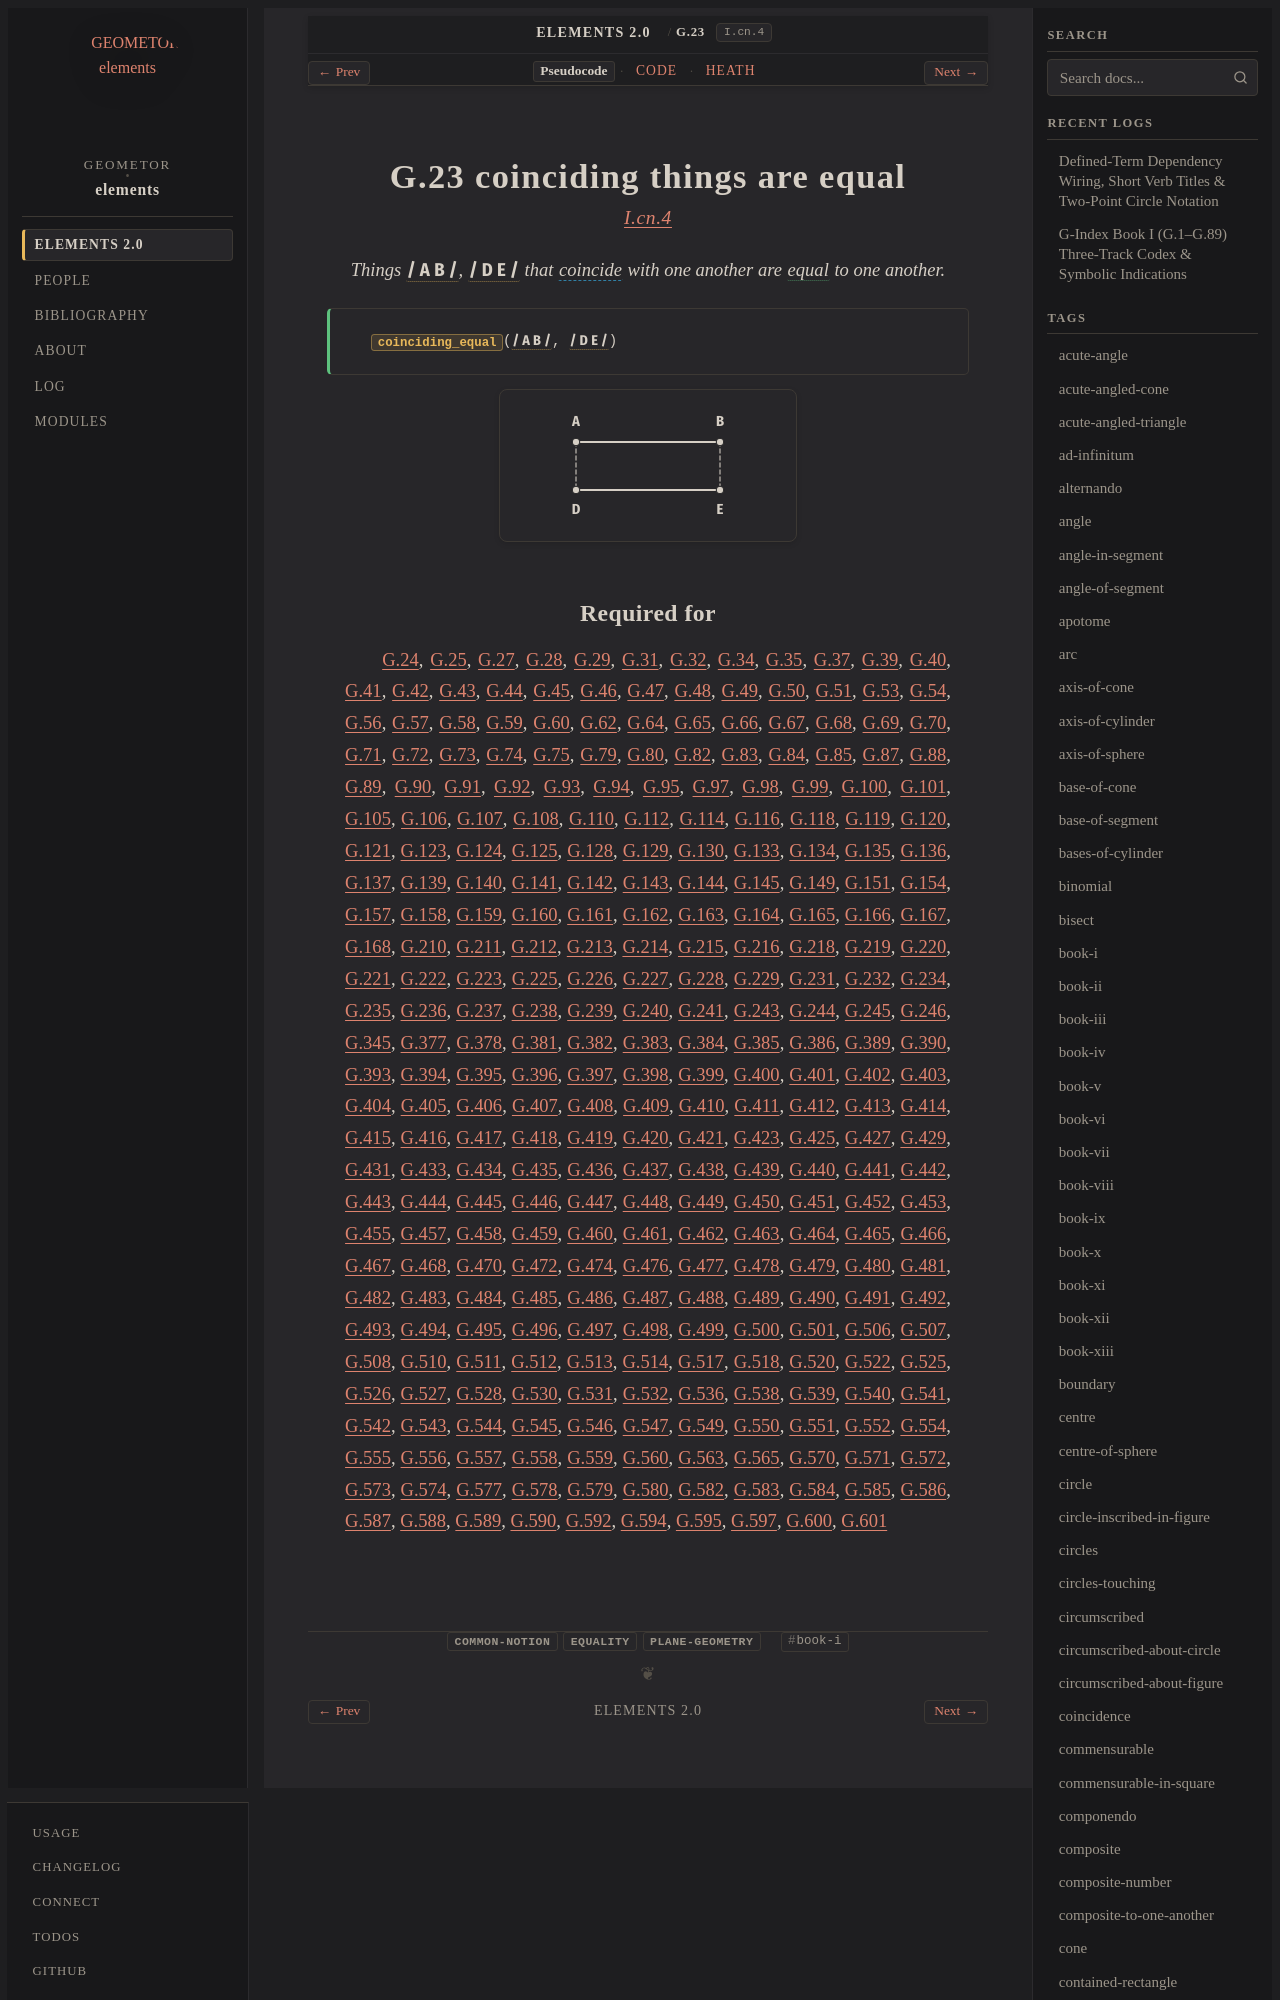

repository: geometor/elements · page: elements2/G.23/index.html · generator: sphinx

:order: 23
:number: 23
:canonical_id: G.23
:original_id: I.cn.4
:title: G.23 coinciding things are equal
:volume: I
:book: I
:type: cn
:categories: common-notion, equality, plane-geometry
:category: common-notion, equality, plane-geometry
:tags: book-i
:dependencies: 
:excerpt: Things / A B /, / D E / that coincide with one another are equal to one another.

.. _G.23:
.. _I.cn.4:

G.23 coinciding things are equal
================================

.. rubric:: `I.cn.4 <https://geometor.github.io/euclid/heath/volume_I/book_i/common_notions/#i-cn-4>`_

.. enunciation::

   Things :g:`/ A B / <g1:/ A B />`, :g:`/ D E / <g1:/ D E />` that :coincide:`coincide <g1:/ A B / ≡ g1:/ D E /, g1:A ≡ g1:D, g1:B ≡ g1:E>` with one another are :eq:`equal <g1:/ A B / = g1:/ D E />` to one another.

.. signature:: rule

   | :fn:`coinciding_equal <G.23>`\ (:g:`/ A B / <g1:/ A B />`, :g:`/ D E / <g1:/ D E />`)

.. picture:: g1.svg
